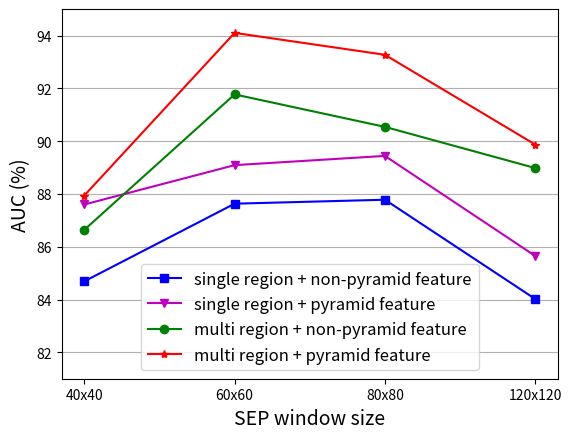

Write the Python code that produced this figure.
import matplotlib.pyplot as plt
import numpy as np

single_region_single_scale= [84.69, 87.63, 87.78, 84.02]
multi_region_single_scale=[86.64, 91.77, 90.54, 88.98]
single_region_multi_scale=[87.60, 89.09, 89.44, 85.65]
multi_region_multi_scale=[87.94, 94.10, 93.27, 89.87]

plt.figure(figsize=(6.4, 4.8))
plt.grid(axis='y')
plt.xticks(np.arange(4), ('40x40', '60x60', '80x80', '120x120') )
# plt.xlim((0,1))
plt.ylim((81,95))
plt.plot(np.arange(4), single_region_single_scale, marker='s',color= 'b', label='single region + non-pyramid feature') # '#3C75AF', label='Original')
plt.plot(np.arange(4), single_region_multi_scale, marker='v', color= 'm', label='single region + pyramid feature')  # '#EE8635', label='Single region')
plt.plot(np.arange(4), multi_region_single_scale, marker='o', color= 'g', label='multi region + non-pyramid feature')  # '#EE8635', label='Single region')
plt.plot(np.arange(4), multi_region_multi_scale, marker='*', color= 'r', label='multi region + pyramid feature')    # '#C53932', label='Multi region')
plt.xlabel('SEP window size', fontsize=14)
plt.ylabel('AUC (%)', fontsize=14)
plt.legend(loc=8, fontsize=12)
plt.show()